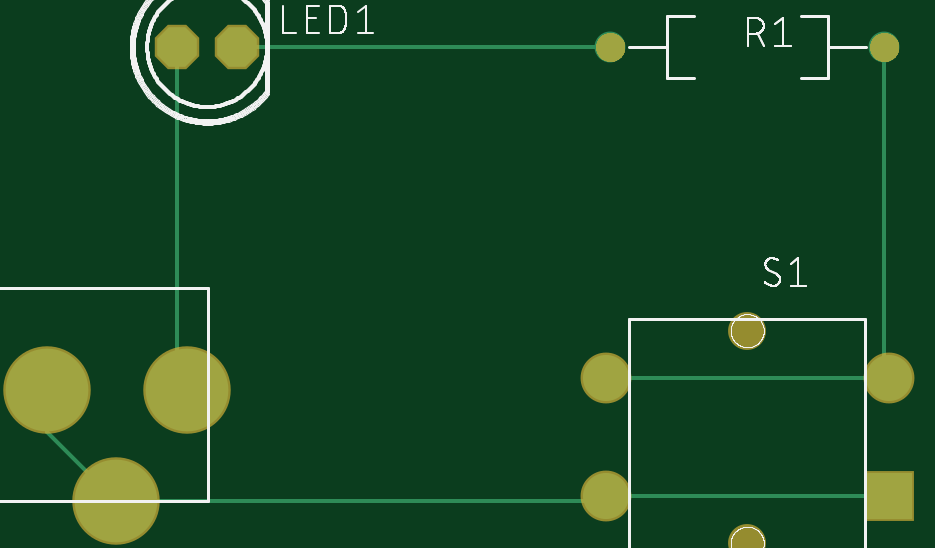
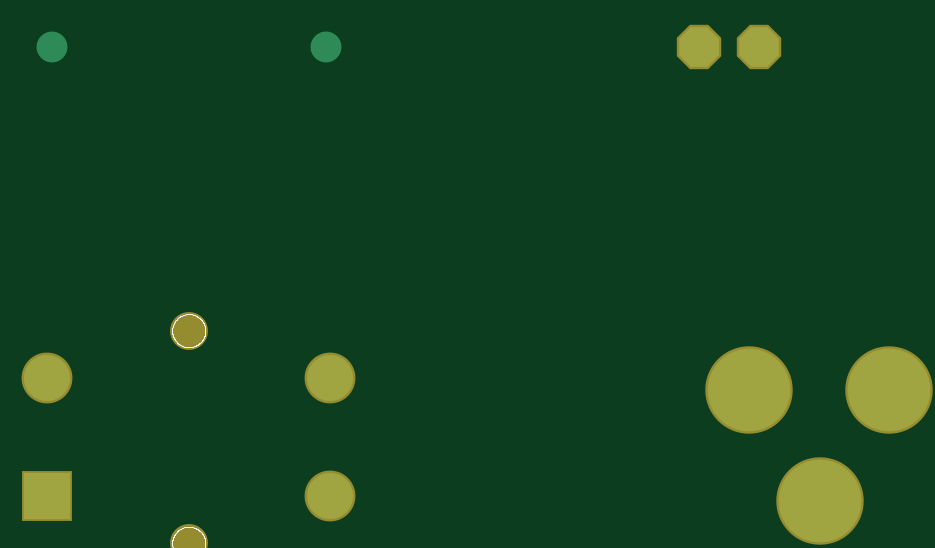
Circuit board: 7 layer files. Board 35.6 x 19.2 mm.
- top_copper: throughhole.cmp (852 bytes)
- drill: throughhole.drd (277 bytes)
- top_silk: throughhole.plc (87658 bytes)
- bottom_silk: throughhole.pls (7218 bytes)
- bottom_copper: throughhole.sol (451 bytes)
- top_mask: throughhole.stc (12444 bytes)
- bottom_mask: throughhole.sts (451 bytes)

=== top_copper: throughhole.cmp ===
G75*
%MOIN*%
%OFA0B0*%
%FSLAX25Y25*%
%IPPOS*%
%LPD*%
%AMOC8*
5,1,8,0,0,1.08239X$1,22.5*
%
%ADD10C,0.13780*%
%ADD11OC8,0.06600*%
%ADD12C,0.05150*%
%ADD13R,0.07677X0.07677*%
%ADD14C,0.07677*%
%ADD15C,0.00600*%
D10*
X0066688Y0049394D03*
X0089917Y0049394D03*
X0078106Y0030890D03*
D11*
X0088342Y0106500D03*
X0098342Y0106500D03*
D12*
X0160507Y0106500D03*
X0206176Y0106500D03*
D13*
X0206964Y0031657D03*
D14*
X0206964Y0051343D03*
X0159720Y0051343D03*
X0159720Y0031657D03*
D15*
X0078106Y0030890D02*
X0066688Y0042307D01*
X0066688Y0049394D01*
X0088342Y0050969D02*
X0089917Y0049394D01*
X0088342Y0050969D02*
X0088342Y0106500D01*
X0098342Y0106500D02*
X0160507Y0106500D01*
X0206176Y0106500D02*
X0206176Y0052130D01*
X0206964Y0051343D01*
X0159720Y0051343D01*
X0159720Y0031657D02*
X0158952Y0030890D01*
X0078106Y0030890D01*
X0159720Y0031657D02*
X0206964Y0031657D01*
M02*

=== drill: throughhole.drd ===
%
M48
M72
T01C0.03150
T02C0.03200
T03C0.05118
T04C0.05512
T05C0.07874
%
T01
X160507Y106500
X206176Y106500
T02
X98342Y106500
X88342Y106500
T03
X159720Y51343
X159720Y31657
X206964Y31657
X206964Y51343
T04
X183342Y59217
X183342Y23783
T05
X66688Y49394
X89917Y49394
X78106Y30890
M30

=== top_silk: throughhole.plc (87658 bytes, source omitted) ===
=== bottom_silk: throughhole.pls (7218 bytes, source omitted) ===
=== bottom_copper: throughhole.sol ===
G75*
%MOIN*%
%OFA0B0*%
%FSLAX25Y25*%
%IPPOS*%
%LPD*%
%AMOC8*
5,1,8,0,0,1.08239X$1,22.5*
%
%ADD10C,0.13780*%
%ADD11OC8,0.06600*%
%ADD12C,0.05150*%
%ADD13R,0.07677X0.07677*%
%ADD14C,0.07677*%
D10*
X0066688Y0049394D03*
X0089917Y0049394D03*
X0078106Y0030890D03*
D11*
X0088342Y0106500D03*
X0098342Y0106500D03*
D12*
X0160507Y0106500D03*
X0206176Y0106500D03*
D13*
X0206964Y0031657D03*
D14*
X0206964Y0051343D03*
X0159720Y0051343D03*
X0159720Y0031657D03*
M02*

=== top_mask: throughhole.stc (12444 bytes, source omitted) ===
=== bottom_mask: throughhole.sts ===
G75*
%MOIN*%
%OFA0B0*%
%FSLAX25Y25*%
%IPPOS*%
%LPD*%
%AMOC8*
5,1,8,0,0,1.08239X$1,22.5*
%
%ADD10C,0.14580*%
%ADD11OC8,0.07400*%
%ADD12C,0.06312*%
%ADD13R,0.08477X0.08477*%
%ADD14C,0.08477*%
D10*
X0066688Y0049394D03*
X0089917Y0049394D03*
X0078106Y0030890D03*
D11*
X0088342Y0106500D03*
X0098342Y0106500D03*
D12*
X0183342Y0059217D03*
X0183342Y0023783D03*
D13*
X0206964Y0031657D03*
D14*
X0206964Y0051343D03*
X0159720Y0051343D03*
X0159720Y0031657D03*
M02*

